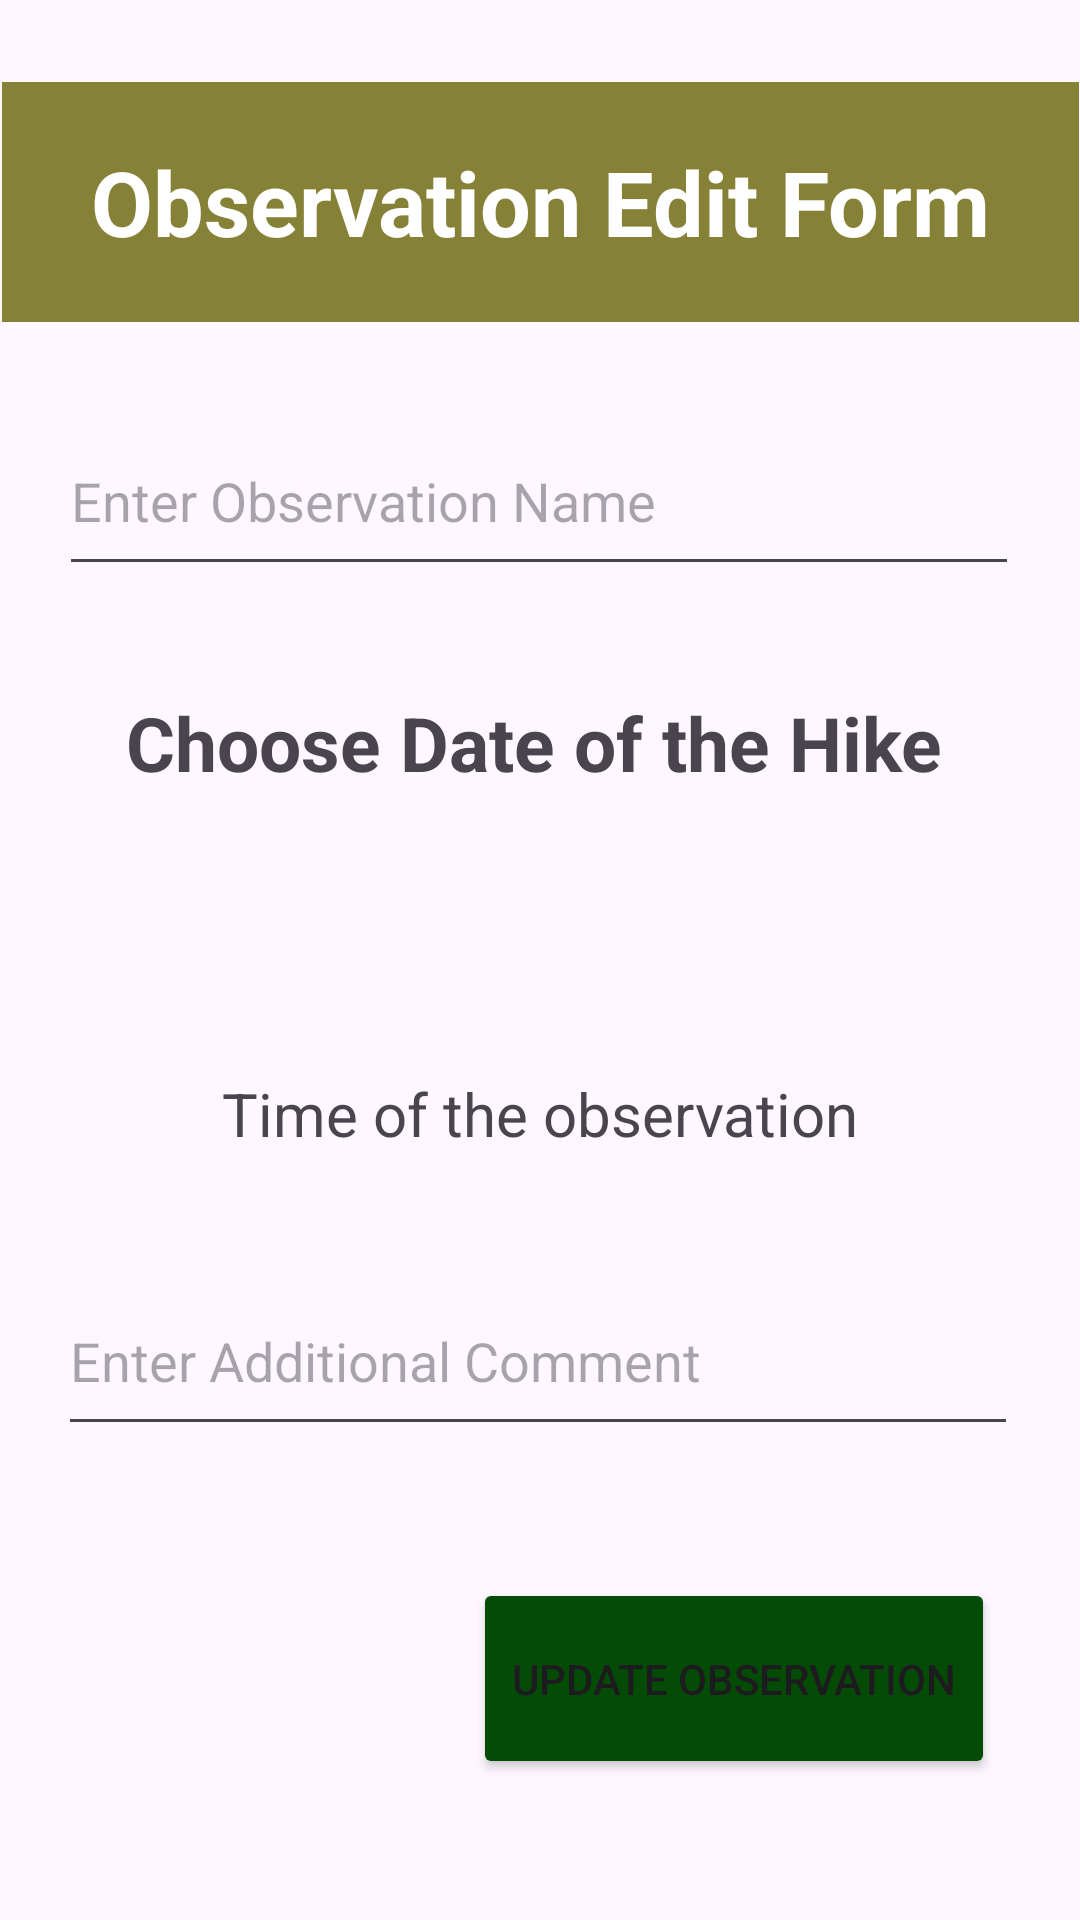

Android layout source for this screen:
<!-- AndroidManifest.xml: application theme Theme.HikeManagementApplication -->
<!-- res/layout/activity_edit_qualification.xml -->
<?xml version="1.0" encoding="utf-8"?>
<androidx.constraintlayout.widget.ConstraintLayout xmlns:android="http://schemas.android.com/apk/res/android"
    xmlns:app="http://schemas.android.com/apk/res-auto"
    xmlns:tools="http://schemas.android.com/tools"
    android:layout_width="match_parent"
    android:layout_height="match_parent"
    tools:context=".EditQualificationActivity">

    <TextView
        android:id="@+id/textViewEditQualification"
        android:layout_width="359dp"
        android:layout_height="80dp"
        android:gravity="center"
        android:text="Observation Edit Form"
        android:textColor="@color/white"
        android:textSize="30sp"
        android:textStyle="bold"
        android:background="@color/green"
        app:layout_constraintBottom_toBottomOf="parent"
        app:layout_constraintEnd_toEndOf="parent"
        app:layout_constraintStart_toStartOf="parent"
        app:layout_constraintTop_toTopOf="parent"
        app:layout_constraintVertical_bias="0.049" />

    <EditText
        android:id="@+id/editName"
        android:layout_width="320dp"
        android:layout_height="60dp"
        android:ems="10"
        android:hint="Enter Observation Name"
        android:inputType="text"
        app:layout_constraintBottom_toBottomOf="parent"
        app:layout_constraintEnd_toEndOf="parent"
        app:layout_constraintHorizontal_bias="0.494"
        app:layout_constraintStart_toStartOf="parent"
        app:layout_constraintTop_toBottomOf="@+id/textViewEditQualification"
        app:layout_constraintVertical_bias="0.059" />

    <TextView
        android:id="@+id/textViewDateTime"
        android:layout_width="320dp"
        android:layout_height="60dp"
        android:text="Choose Date of the Hike"
        android:gravity="center"
        android:textStyle="bold"
        android:textSize="25sp"
        android:background="@drawable/border"
        app:layout_constraintBottom_toBottomOf="parent"
        app:layout_constraintEnd_toEndOf="parent"
        app:layout_constraintHorizontal_bias="0.446"
        app:layout_constraintStart_toStartOf="parent"
        app:layout_constraintTop_toBottomOf="@+id/editName"
        app:layout_constraintVertical_bias="0.058" />

    <TextView
        android:id="@+id/editTime"
        android:layout_width="323dp"
        android:layout_height="75dp"
        android:layout_marginTop="56dp"
        android:background="@drawable/border"
        android:gravity="center"
        android:text="Time of the observation"
        android:textSize="20sp"
        app:layout_constraintEnd_toEndOf="parent"
        app:layout_constraintStart_toStartOf="parent"
        app:layout_constraintTop_toBottomOf="@+id/textViewDateTime" />

    <EditText
        android:id="@+id/editComment"
        android:layout_width="320dp"
        android:layout_height="60dp"
        android:hint="Enter Additional Comment"
        app:layout_constraintBottom_toBottomOf="parent"
        app:layout_constraintEnd_toEndOf="parent"
        app:layout_constraintHorizontal_bias="0.481"
        app:layout_constraintStart_toStartOf="parent"
        app:layout_constraintTop_toBottomOf="@+id/editTime"
        app:layout_constraintVertical_bias="0.078" />

    <Button
        android:id="@+id/btnUpdateQualification"
        android:layout_width="174dp"
        android:layout_height="67dp"
        android:text="Update Observation"
        android:backgroundTint="@color/green1"
        app:layout_constraintBottom_toBottomOf="parent"
        app:layout_constraintEnd_toEndOf="parent"
        app:layout_constraintHorizontal_bias="0.848"
        app:layout_constraintStart_toStartOf="parent"
        app:layout_constraintTop_toBottomOf="@+id/editComment"
        app:layout_constraintVertical_bias="0.485" />
</androidx.constraintlayout.widget.ConstraintLayout>
<!-- resources referenced by this layout -->
<resources>
  <color name="green">#858137</color>
  <color name="green1">#044C06</color>
  <color name="white">#FFFFFFFF</color>
  <style name="Theme.HikeManagementApplication" parent="Base.Theme.HikeManagementApplication" />
  <style name="Base.Theme.HikeManagementApplication" parent="Theme.Material3.DayNight">
          
          
      </style>
</resources>
